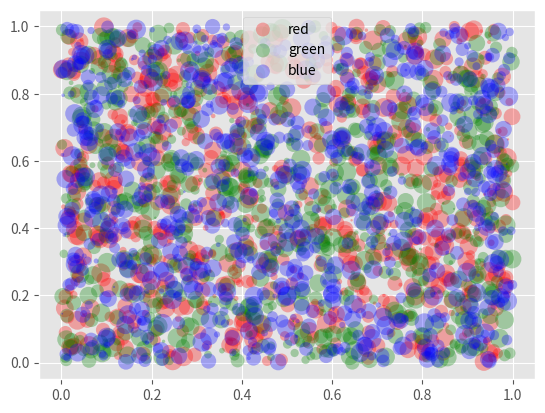

The script that saved this image:
# -*- coding: utf-8 -*-
"""
Spyder Editor

This is a temporary script file.

[redacted]
"""

from numpy.random import rand
import matplotlib.pyplot as plt
plt.style.use('ggplot')

for color in ['red','green', 'blue']:
    n = 750
    x,y = rand(2,n)#
    scale = 200.0*rand(n)
    plt.scatter(x,y,c=color,s = scale, 
                label = color, alpha = 0.3, edgecolor = 'none')
plt.legend()
plt.grid(True)
plt.show()

"""
In the Terminal 
>>> 2+2
>>>4
>>>var = 3412
>>>100*var
>>> 100 * somVar#undefined variable 
>>>"""